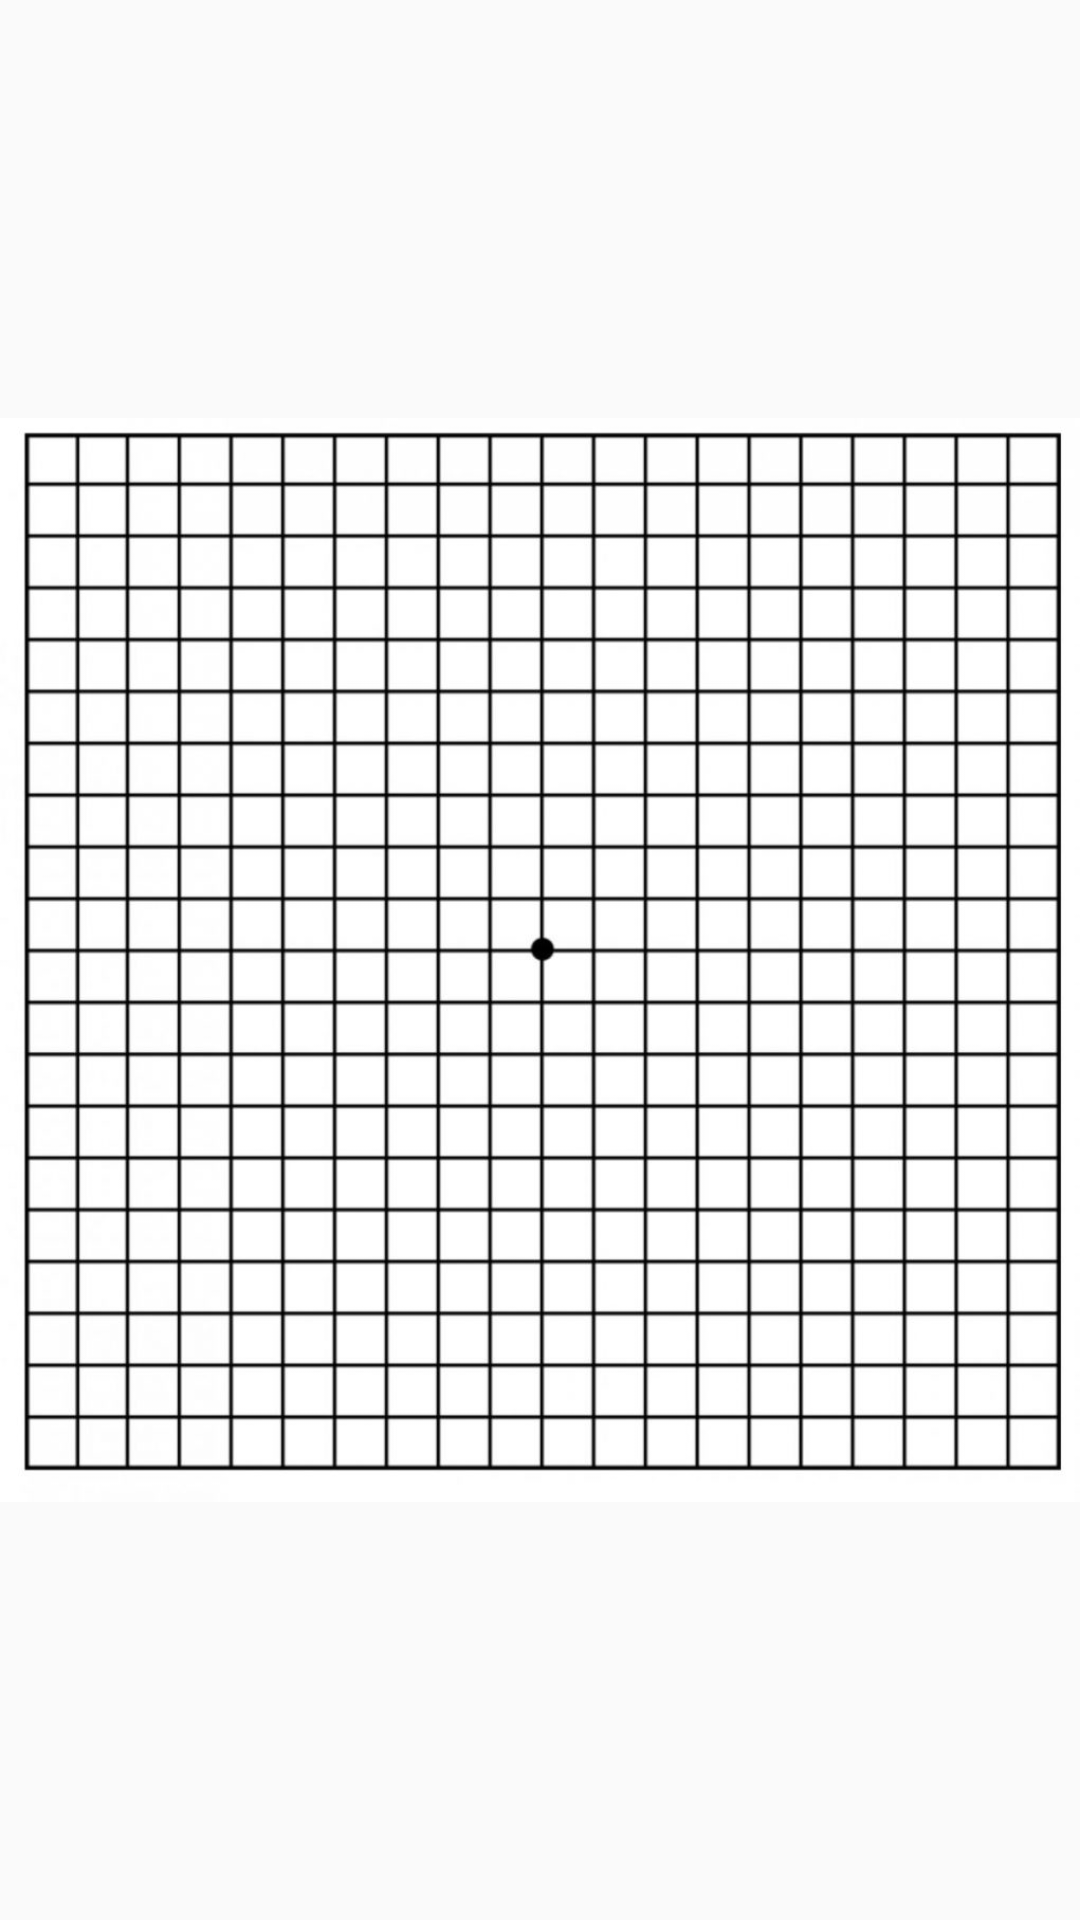

Write the Android layout XML for this screen, with the resource values it uses.
<!-- AndroidManifest.xml: application theme AppTheme -->
<!-- res/layout/fragment_amsler_grid_image.xml -->
<FrameLayout xmlns:android="http://schemas.android.com/apk/res/android"
    xmlns:tools="http://schemas.android.com/tools"
    android:layout_width="match_parent"
    android:layout_height="match_parent"
    tools:context="com.letit0or1.akimaleo.eyedoctor.amslergrid.AmslerGridImage">

    <ImageView
        android:layout_width="match_parent"
        android:layout_height="match_parent"
        android:src="@drawable/amsler_grid" />
</FrameLayout>
<!-- resources referenced by this layout -->
<resources>
  <!-- drawable amsler_grid: jpg bitmap (drawable, 133488 bytes) -->
  <style name="AppTheme" parent="Theme.AppCompat.Light.NoActionBar">
          
          <item name="colorPrimary">@color/colorPrimary</item>
          <item name="colorPrimaryDark">@color/colorPrimaryDark</item>
          <item name="colorAccent">@color/colorAccent</item>
          <item name="colorControlNormal">@color/colorText</item>
      </style>
  <color name="colorPrimary">#3F51B5</color>
  <color name="colorPrimaryDark">#303F9F</color>
  <color name="colorAccent">#FF4081</color>
  <color name="colorText">@android:color/white</color>
</resources>
